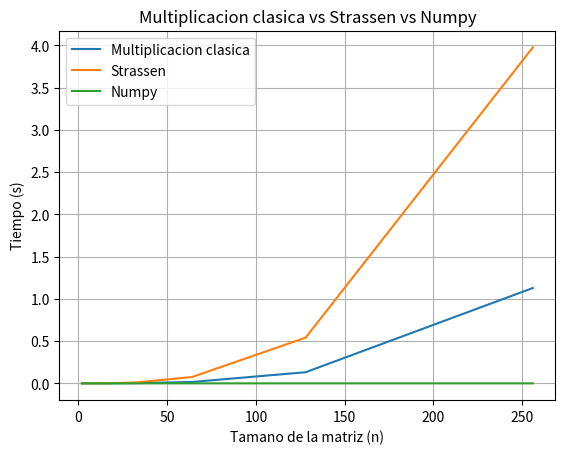

This figure's Python source: (Note: this script raises an exception after producing the figure.)
import random
import matplotlib.pyplot as plt
import numpy as np
from time import perf_counter
Matriz = list[list[float]]

def multiplicar_metodo_clasico (a: Matriz, b: Matriz):
    """
    Multiplica dos matrices cuadradas con la formula de Cij
    Args:
        a: Matriz nxn
        b: Matriz nxn
    Returns:
        El producto matricial de a x b y el numero de multiplicaciones que realiza el algoritmo
"""
    n = len(a)
    c = [[0,0] * n for _ in range(n)]
    multiplicaciones = 0
    for i in range(n):
        for j in range(n):
            for k in range(n):
                c[i][j] += a[i][k] * b[k][j]
                multiplicaciones += 1
    return c, multiplicaciones

def sumar(a: Matriz, b: Matriz):
    n = len(a)
    c = [[0,0] * n for _ in range(n)]
    for i in range(n):
        for j in range(n):
            c[i][j] = a[i][j] + b[i][j]
    return c

def restar(a: Matriz, b: Matriz):
    n = len(a)
    c = [[0,0] * n for _ in range(n)]
    for i in range(n):
        for j in range(n):
            c[i][j] = a[i][j] - b[i][j]
    return c


def generar_matriz (n: int):
    """
    Genera una matriz de nxn con valores aleatorios
    
    Args: 
        n: tamanio de la matriz a generar
        
    Returns:
        Una matriz de nxn
    """
    
    matriz_generada = [[random.randint(-5,5) for _ in range(n)] for _ in range(n)]
    return matriz_generada


def deducir_complejidad (tamanios: list[int]):
    """
    Corre la funcion multiplicar_metodo_clasico sobre tamanios crecientes y muestra la cantidad de operaciones realizadas
    Args:
        tamanios: tamanios de matriz a probar
    """
    for n in tamanios:
        _, multiplicaciones = multiplicar_metodo_clasico(generar_matriz(n), generar_matriz(n))
        print(n, multiplicaciones)
        
def strassen_2x2(a: Matriz, b: Matriz):
    """
    Multiplica dos matrices 2x2 con las 7 multiplicaciones de Strassen
    Args:
        a: Matriz cuadrada de 2x2
        b: Matriz cuadrada de 2x2
    Returns:
        El producto matricial de axb, la cantidad de multiplicaciones
    """
    
    a11 = a[0][0]
    a12 = a[0][1]
    a21 = a[1][0]
    a22 = a[1][1]
    
    b11 = b[0][0]
    b12 = b[0][1]
    b21 = b[1][0]
    b22 = b[1][1]
    
    m1 = (a11 + a22) * (b11 + b22)
    m2 = (a21 + a22) * b11  
    m3 = a11 * (b12 - b22)
    m4 = a22 * (b21 - b11)
    m5 = (a11 + a12) * b22
    m6 = (a21 - a11) * (b11 + b12)
    m7 = (a12 - a22) * (b21 + b22)
    
    c11 = m1 + m4 - m5 + m7
    c12 = m3 + m5
    c21 = m2 + m4
    c22 = m1 - m2 + m3 + m6
    
    return [[c11, c12], [c21, c22]], 7


def dividir_en_bloques(a: Matriz) -> tuple [Matriz, Matriz, Matriz, Matriz]: 
    """Parte una matriz n x n (n par) en sus 4 submatrices n/2 x n/2."""
    n = len(a)
    medio = n // 2
    a11 = [fila[:medio] for fila in a[:medio]]
    a12 = [fila[medio:] for fila in a[:medio]]
    a21 = [fila[:medio] for fila in a[medio:]]
    a22 = [fila[medio:] for fila in a[medio:]]
    return a11, a12, a21, a22

def unir_bloques (c11: Matriz, c12: Matriz, c21: Matriz, c22: Matriz) -> Matriz: 
    """Reconstruye una matriz n x n a partir de sus 4 submatrices n/2 x n/2.""" 
    superior = [fila_izq + fila_der for fila_izq, fila_der in zip(c11, c12)] 
    inferior = [fila_izq + fila_der for fila_izq, fila_der in zip (c21, c22)] 
    return superior + inferior

def strassen_dividir_vencer(a: Matriz, b: Matriz):
    """
    Multiplica dos matrices cuadradas con el Algoritmo de Strassen y cuenta ñas multiplicaciones escalares realizadas
    
    Limitaciones: 
       Solo funciona si n es una potencia de 2 (2, 4, 8, 16, ...)
       
    Args:
        a: Matriz nxn, con n potencia de 2
        b: Matriz nxn, con n potencia de 2
        
    Returns: 
        Una tupla (producto, multiplicaciones) con la matriz resultante y el total de multiplicaciones escalares usadas
    """
    n = len(a)
    #Caso Base
    if n <= 2:
        return strassen_2x2(a, b)
    
    a11, a12, a21, a22 = dividir_en_bloques(a)
    b11, b12, b21, b22 = dividir_en_bloques(b)
    
    m1, c1 = strassen_dividir_vencer(sumar(a11, a22), sumar(b11, b22))
    m2, c2 = strassen_dividir_vencer(sumar(a21, a22), b11)
    m3, c3 = strassen_dividir_vencer(a11, restar(b12, b22))
    m4, c4 = strassen_dividir_vencer(a22, restar(b21, b11))
    m5, c5 = strassen_dividir_vencer(sumar(a11, a12), b22)
    m6, c6 = strassen_dividir_vencer(restar(a21, a11), sumar(b11, b12))
    m7, c7 = strassen_dividir_vencer(restar(a12, a22), sumar(b21, b22))
    
    c11 = sumar(restar(sumar(m1, m4), m5), m7)
    c12 = sumar(m3, m5)
    c21 = sumar(m2, m4)
    c22 = sumar(restar(sumar(m1, m3), m2), m6)
    
    multiplicaciones = c1 + c2 + c3 + c4 + c5 + c6 + c7
    
    return unir_bloques(c11, c12, c21, c22), multiplicaciones


def graficar_multiplicaciones(tamanios: list[int], resultados_clasico: list[int], resultados_strassen: list[int]) -> None: 
    """
    Grafica cantidad de multiplicaciones vs n para cada algoritmo de
    multiplicacion de matrices.
    """
    plt.figure()
    plt.plot(tamanios, resultados_clasico, label="Multiplicacion clasica")
    plt.plot(tamanios, resultados_strassen, label="Strassen")
    plt.title("Multiplicacion clasica vs Strassen")
    plt.xlabel("Tamano de la matriz (n)")
    plt.ylabel("Cantidad de multiplicaciones")
    plt.legend()
    plt.grid(True)
    plt.savefig("graficas/clase-5/clasico-vs-strassen.png")
    plt.show()

if __name__ == "__main__":
    # a = generar_matriz(4)
    # b = generar_matriz(4)

    # print("Multiplicacion con el metodo clasico")
    # multiplicacion_clasica, _ = multiplicar_metodo_clasico (a, b)
    # print(multiplicacion_clasica)
    
    # # deducir_complejidad([2, 4, 8, 16, 32])
    # # print(sumar(a, b))
    # print("Multiplicacion con el metodo de Strassen")
    # print(strassen_dividir_vencer(a, b))
    
    # assert multiplicacion_clasica == strassen_dividir_vencer(a, b)
    
    
    # Tamanios potencias de 2 para que Strassen no necesite relleno. 
    tamanios = [2, 4, 8, 16, 32, 64, 128, 256]
    tiempo_clasica = [] 
    tiempo_strassen = []
    tiempo_numpy = []
    
    
    for n in tamanios:
        a = generar_matriz(n) 
        b = generar_matriz(n)
        
        inicio = perf_counter() 
        resultado_clasico, _ = multiplicar_metodo_clasico(a,b) 
        fin = perf_counter() 
        tiempo_total = fin - inicio 
        tiempo_clasica.append(tiempo_total)
        
        inicio = perf_counter()
        resultado_strassen, _ = strassen_dividir_vencer(a,b)
        fin = perf_counter()
        tiempo_total = fin - inicio
        tiempo_strassen.append(tiempo_total)
        
        A = np.array([[1, 2], [3, 4]]) 
        B = np.array([[5, 6], [7, 8]]) 
        inicio = perf_counter()
        c = A @ B
        fin = perf_counter()
        tiempo_total = fin- inicio 
        tiempo_numpy.append(tiempo_total)
            
    print("Clasica")
    print(resultado_clasico)
    print("Strassen")
    print(resultado_strassen)
    print("Numpy")
    print(c)    
            
    plt.figure()
    plt.plot(tamanios, tiempo_clasica, label="Multiplicacion clasica")
    plt.plot(tamanios, tiempo_strassen, label="Strassen")
    plt.plot(tamanios, tiempo_numpy, label="Numpy")
    plt.title("Multiplicacion clasica vs Strassen vs Numpy")
    plt.xlabel("Tamano de la matriz (n)")
    plt.ylabel("Tiempo (s)")
    plt.legend()
    plt.grid(True)
    plt.savefig("graficas/clase-5/clasico-vs-strassen-vs-numpy.png")
    plt.show()    
